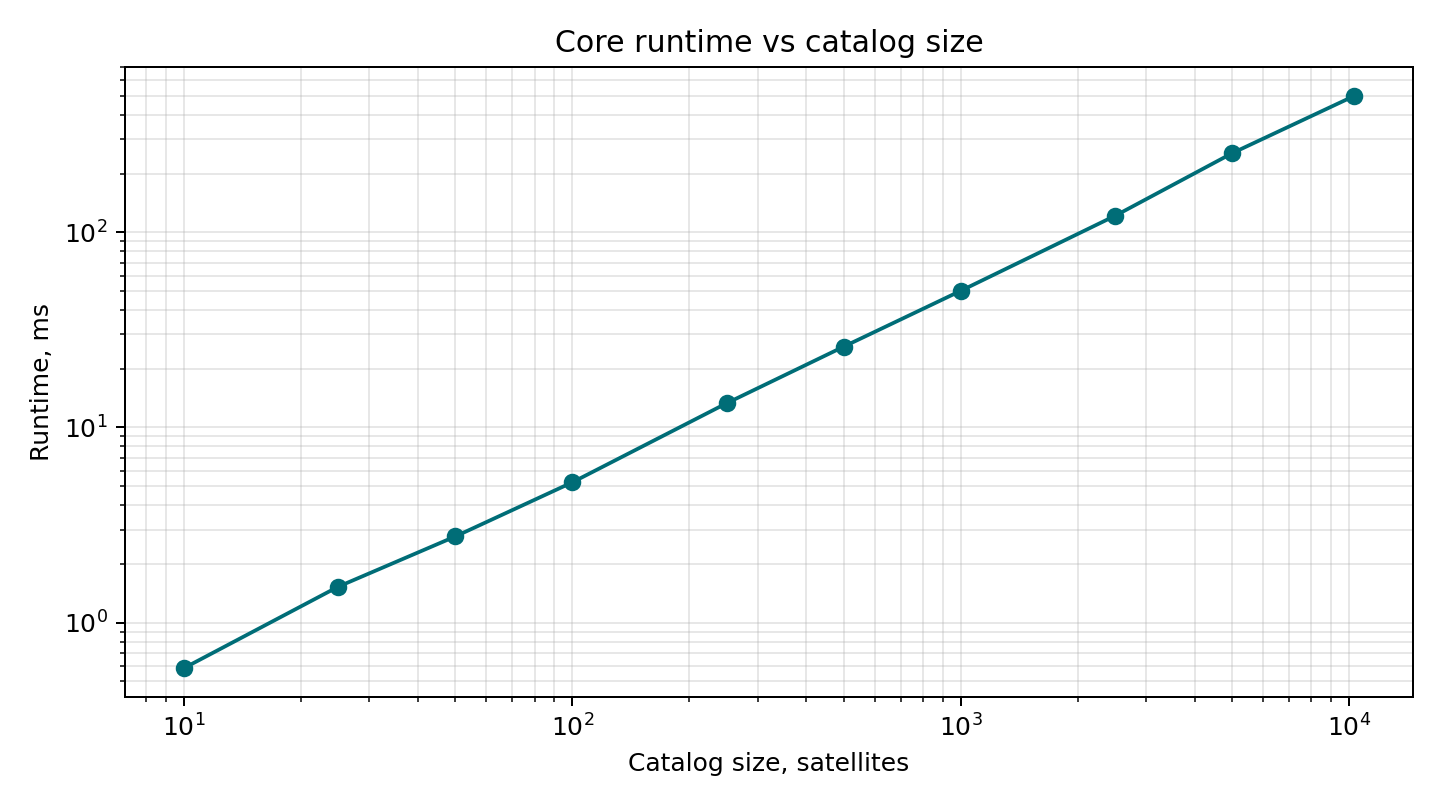

The data file committed next to this chart (first rows):
catalog_size, repeat, observations, runtime_us, runtime_ms
10, 1, 10, 517, 0.517
10, 2, 10, 523, 0.523
10, 3, 10, 851, 0.851
10, 4, 10, 521, 0.521
10, 5, 10, 508, 0.508
25, 1, 10, 1254, 1.254
25, 2, 10, 1471, 1.471
25, 3, 10, 1270, 1.27
25, 4, 10, 1273, 1.273
25, 5, 10, 2377, 2.377
50, 1, 10, 2470, 2.47
50, 2, 10, 2788, 2.788
50, 3, 10, 3162, 3.162
50, 4, 10, 2444, 2.444
50, 5, 10, 2955, 2.955
100, 1, 10, 5874, 5.874
100, 2, 10, 4843, 4.843
100, 3, 10, 4853, 4.853
100, 4, 10, 4777, 4.777
100, 5, 10, 5812, 5.812
250, 1, 10, 13593, 13.59
250, 2, 10, 13096, 13.1
250, 3, 10, 12866, 12.87
250, 4, 10, 13456, 13.46
250, 5, 10, 13615, 13.62
500, 1, 10, 27510, 27.51
500, 2, 10, 24250, 24.25
500, 3, 10, 25641, 25.64
500, 4, 10, 25109, 25.11
500, 5, 10, 27291, 27.29
1000, 1, 10, 53064, 53.06
1000, 2, 10, 48730, 48.73
1000, 3, 10, 48695, 48.7
1000, 4, 10, 50887, 50.89
1000, 5, 10, 49306, 49.31
2500, 1, 10, 121894, 121.9
2500, 2, 10, 119360, 119.4
2500, 3, 10, 122186, 122.2
2500, 4, 10, 122528, 122.5
2500, 5, 10, 122476, 122.5
5000, 1, 10, 243079, 243.1
5000, 2, 10, 241561, 241.6
5000, 3, 10, 242053, 242.1
5000, 4, 10, 242478, 242.5
5000, 5, 10, 303052, 303.1
10321, 1, 10, 496040, 496
10321, 2, 10, 508809, 508.8
10321, 3, 10, 498012, 498
10321, 4, 10, 501225, 501.2
10321, 5, 10, 499638, 499.6
